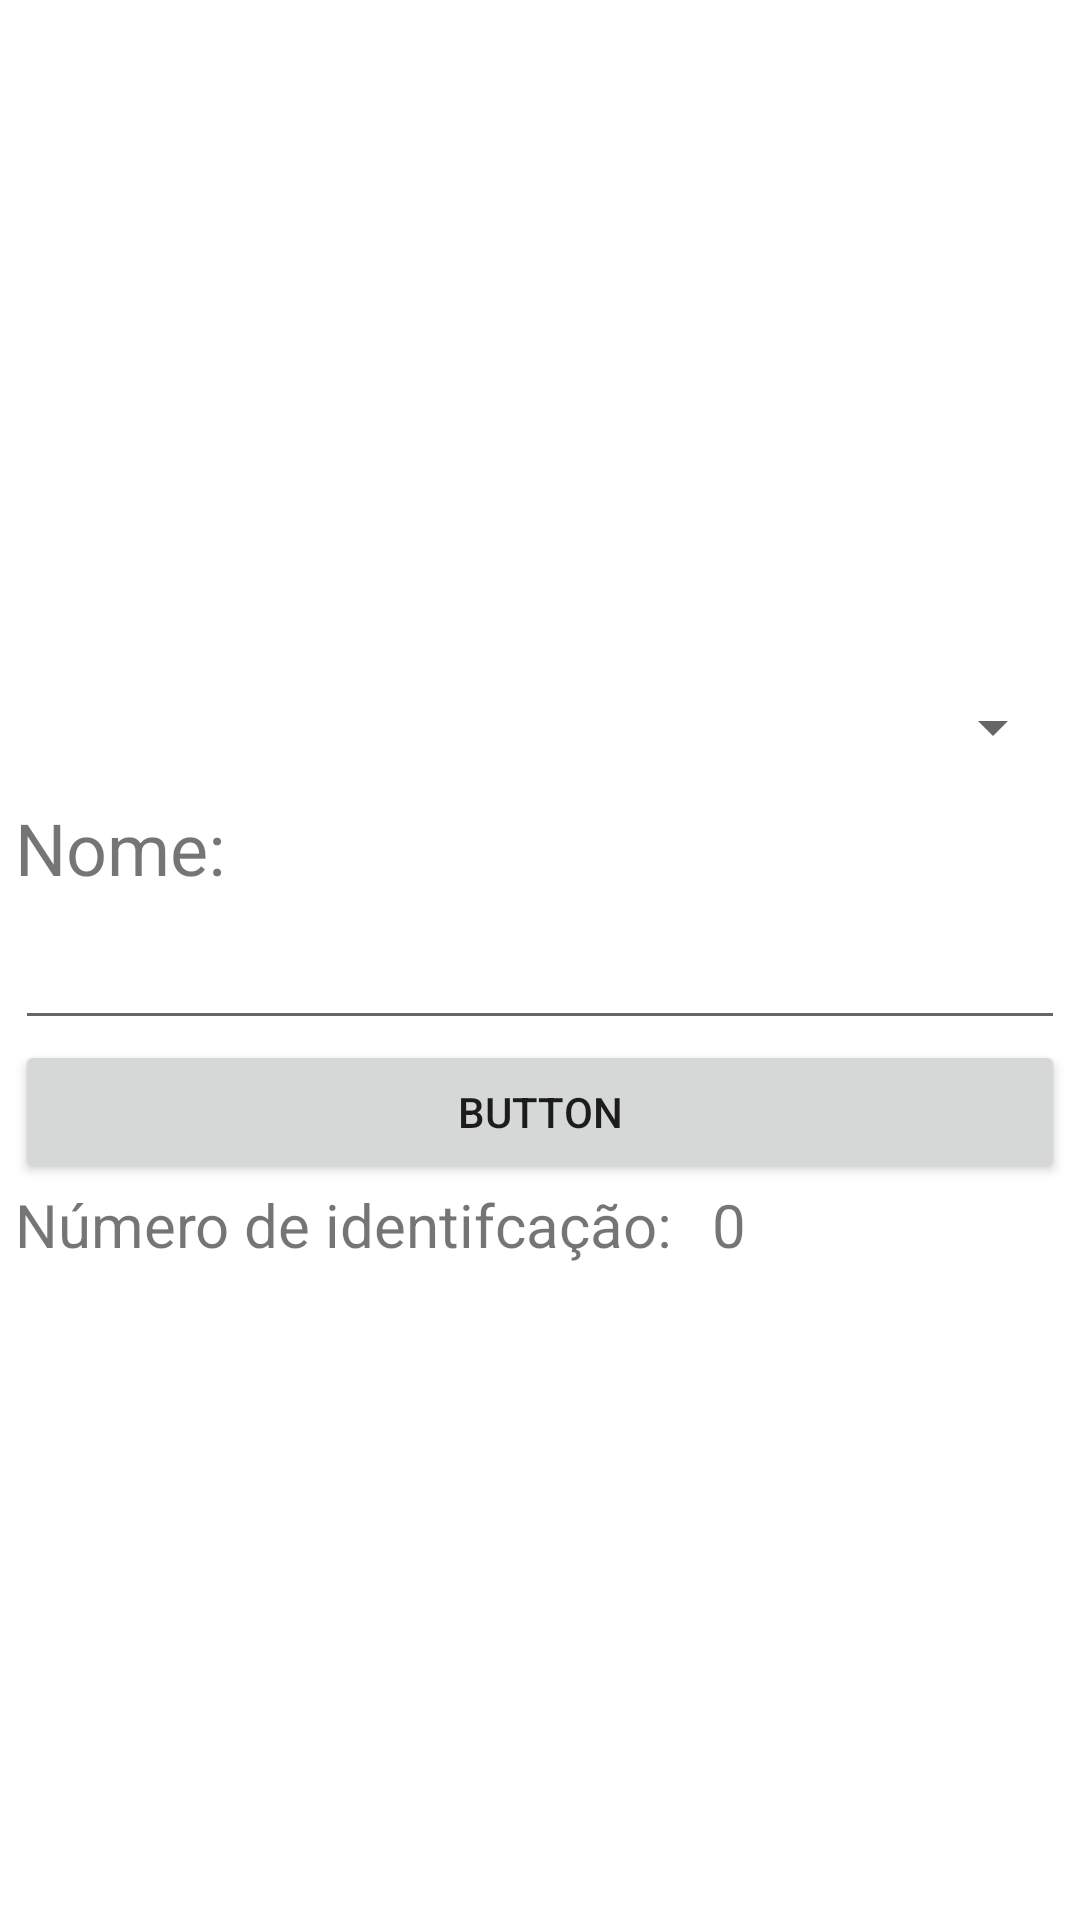

The Android layout XML behind this screen, and the referenced resources:
<!-- AndroidManifest.xml: application theme Theme.ProjetoOrientacaoObjetos -->
<!-- res/layout/activity_cadastro_pessoa_real.xml -->
<?xml version="1.0" encoding="utf-8"?>
<androidx.constraintlayout.widget.ConstraintLayout xmlns:android="http://schemas.android.com/apk/res/android"
    xmlns:app="http://schemas.android.com/apk/res-auto"
    xmlns:tools="http://schemas.android.com/tools"
    android:layout_width="match_parent"
    android:layout_height="match_parent"
    tools:context=".CadastroPessoaReal">

    <LinearLayout
        android:layout_width="350dp"
        android:layout_height="wrap_content"
        android:orientation="vertical"
        app:layout_constraintBottom_toBottomOf="parent"
        app:layout_constraintEnd_toEndOf="parent"
        app:layout_constraintStart_toStartOf="parent"
        app:layout_constraintTop_toTopOf="parent">

        <Spinner
            android:id="@+id/spinnerDoCadastraPessoa"
            android:layout_width="match_parent"
            android:layout_height="wrap_content"
            android:minHeight="48dp" />

        <TextView
            android:id="@+id/textView4"
            android:layout_width="match_parent"
            android:layout_height="wrap_content"
            android:text="Nome:"
            android:textSize="24sp" />

        <EditText
            android:id="@+id/editTextTextPersonName2"
            android:layout_width="match_parent"
            android:layout_height="wrap_content"
            android:ems="10"
            android:inputType="textPersonName"
            android:minHeight="48dp" />

        <Button
            android:id="@+id/button"
            android:layout_width="match_parent"
            android:layout_height="wrap_content"
            android:text="Button" />

        <LinearLayout
            android:layout_width="match_parent"
            android:layout_height="match_parent"
            android:orientation="horizontal">

            <TextView
                android:id="@+id/textView3"
                android:layout_width="126dp"
                android:layout_height="wrap_content"
                android:layout_weight="1"
                android:text="Número de identifcação:"
                android:textSize="20sp" />

            <TextView
                android:id="@+id/textView6"
                android:layout_width="wrap_content"
                android:layout_height="wrap_content"
                android:layout_weight="1"
                android:text="0"
                android:textSize="20sp" />
        </LinearLayout>
    </LinearLayout>
</androidx.constraintlayout.widget.ConstraintLayout>
<!-- resources referenced by this layout -->
<resources>
  <style name="Theme.ProjetoOrientacaoObjetos" parent="Theme.MaterialComponents.DayNight.DarkActionBar">
          
          <item name="colorPrimary">@color/purple_500</item>
          <item name="colorPrimaryVariant">@color/purple_700</item>
          <item name="colorOnPrimary">@color/white</item>
          
          <item name="colorSecondary">@color/teal_200</item>
          <item name="colorSecondaryVariant">@color/teal_700</item>
          <item name="colorOnSecondary">@color/black</item>
          
          <item name="android:statusBarColor">?attr/colorPrimaryVariant</item>
          
      </style>
  <color name="purple_500">#FF6200EE</color>
  <color name="purple_700">#FF3700B3</color>
  <color name="white">#FFFFFFFF</color>
  <color name="teal_200">#FF03DAC5</color>
  <color name="teal_700">#FF018786</color>
  <color name="black">#FF000000</color>
</resources>
